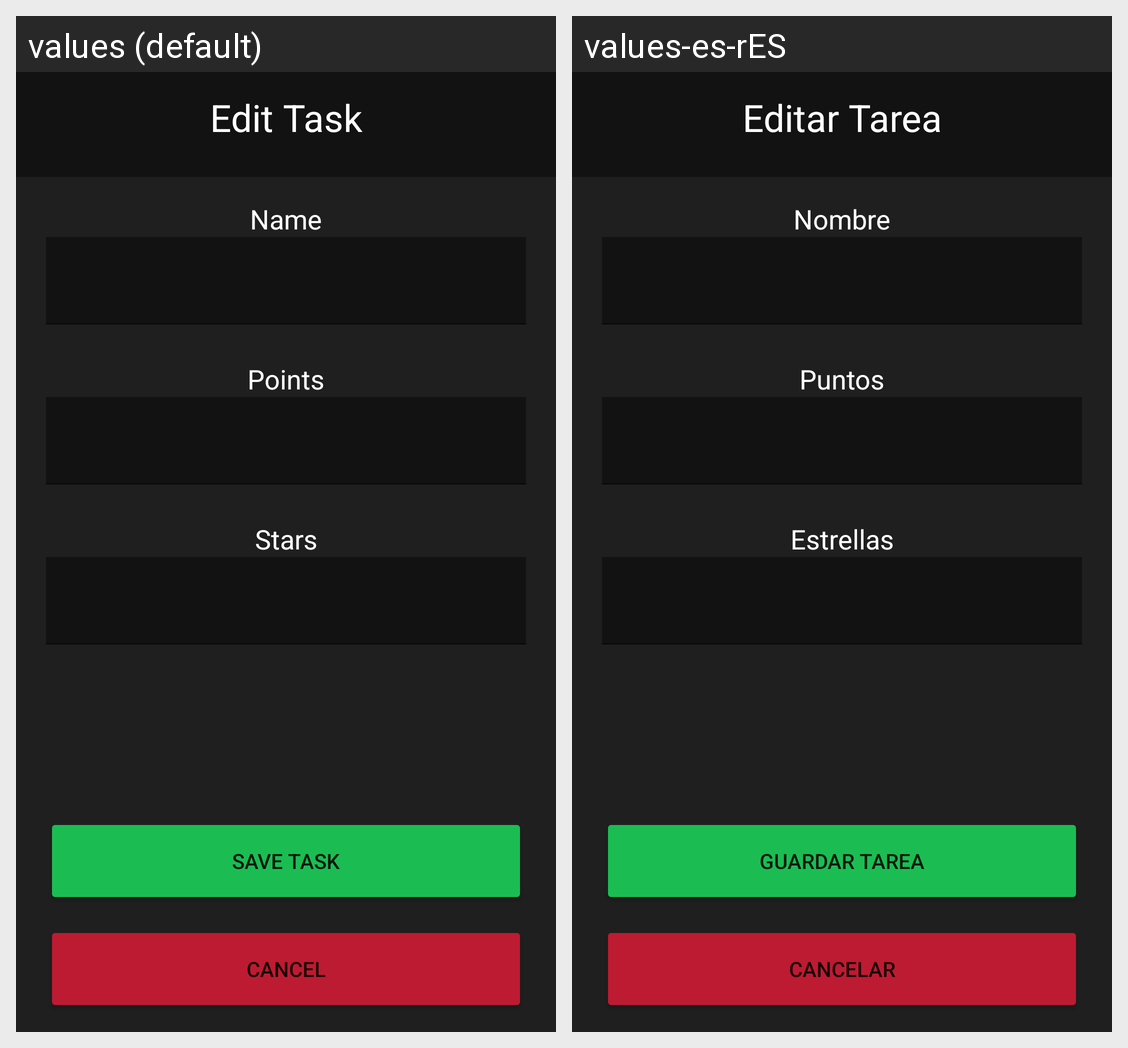

Here is an Android app screen in its default locale and in the app's own translations. Write out the translated-string differences for the strings that appear on this screen.
Android screen res/layout/activity_edit_task.xml rendered under 2 locales, left to right: values (default), values-es-rES. Device: Nexus 5 (rendered at 1080×1920; each locale shown at half size, 540×960, under a caption strip naming it); theme Theme.Task4Home.
Strings drawn on this screen, with the default value and each locale's value (text and hints the layout hard-codes, and strings that could not be matched under every locale, appear in the picture but are not listed):

edittask_Tittle
  values: Edit Task
  values-es-rES: Editar Tarea

task_name
  values: Name
  values-es-rES: Nombre

points_text
  values: Points
  values-es-rES: Puntos

stars_Text
  values: Stars
  values-es-rES: Estrellas

edittask_Text
  values: Save Task
  values-es-rES: Guardar Tarea

cancelar_tarea
  values: Cancel
  values-es-rES: Cancelar
